3-way image classification set "Pic_for_CNN" from GitHub (mouselearning/PatternCNN); label vocabulary: buy, nothing, sell.

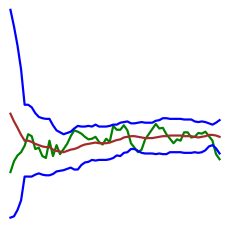
Label: nothing

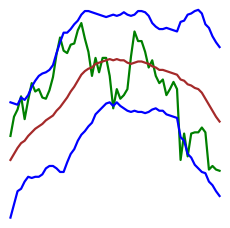
Label: buy

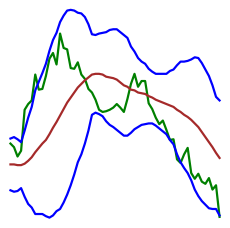
Label: sell

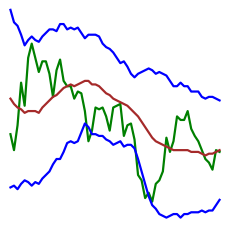
Label: nothing

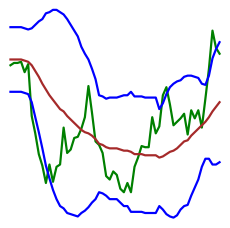
Label: buy

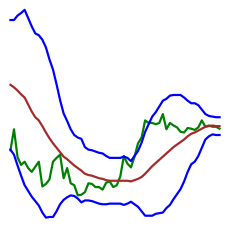
Label: sell
